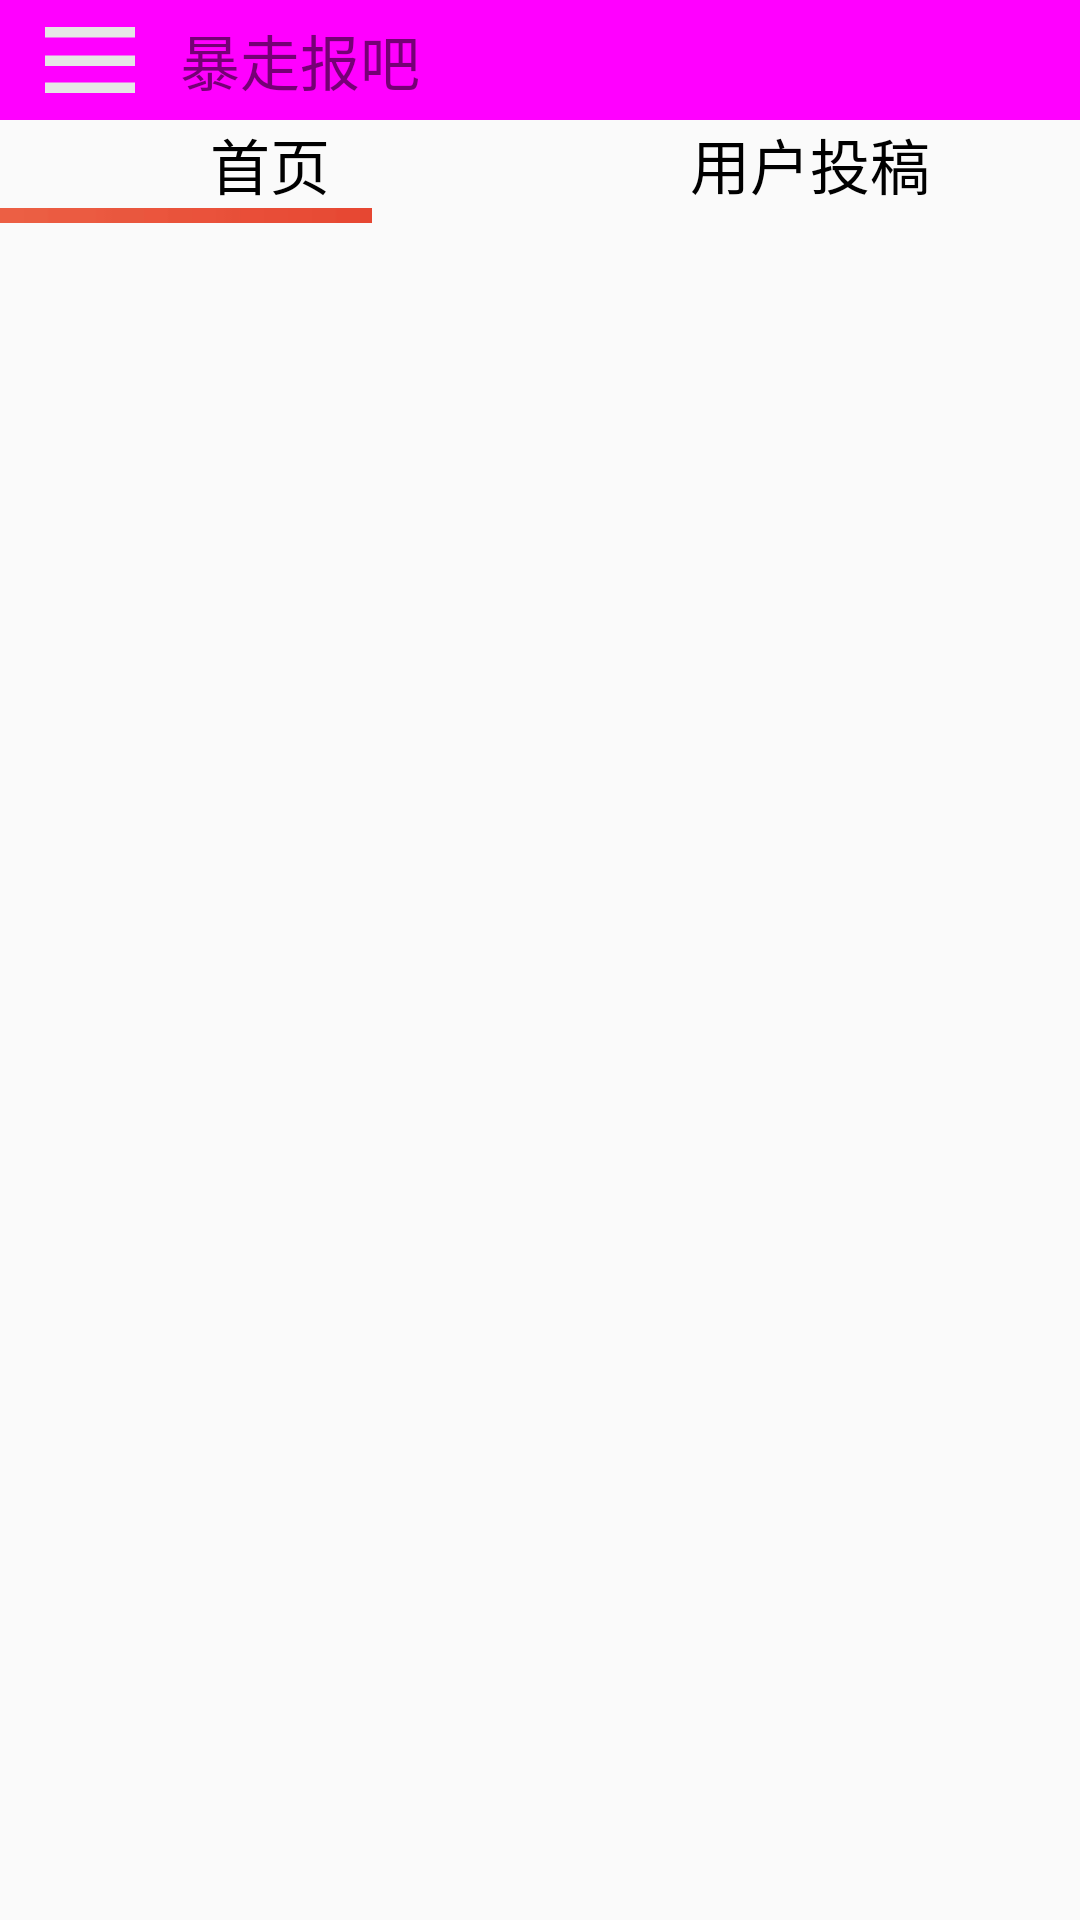

The Android layout XML behind this screen, and the referenced resources:
<!-- AndroidManifest.xml: application theme AppTheme -->
<!-- res/layout/activity_index.xml -->
<?xml version="1.0" encoding="utf-8"?>
<android.support.v4.widget.DrawerLayout xmlns:android="http://schemas.android.com/apk/res/android"
    xmlns:tools="http://schemas.android.com/tools"
    android:id="@+id/activity_index"
    android:layout_width="match_parent"
    android:layout_height="match_parent"
    tools:context="cn.mk95.www.bzrb.activity.IndexActivity">

    <RelativeLayout
        android:layout_width="match_parent"
        android:layout_height="match_parent">

        <LinearLayout
            android:id="@+id/index_top"
            android:layout_width="match_parent"
            android:layout_height="wrap_content"
            android:orientation="vertical">

            <LinearLayout
                android:layout_width="match_parent"
                android:layout_height="wrap_content"
                android:background="@color/color_3">
                <ImageView
                    android:layout_width="40dp"
                    android:layout_height="40dp"
                    android:layout_marginLeft="10dp"
                    android:layout_marginRight="10dp"
                    android:id="@+id/menu"
                    android:src="@drawable/menu"/>
                <TextView
                    android:layout_width="wrap_content"
                    android:layout_height="match_parent"
                    android:gravity="center"
                    android:text="暴走报吧"
                    android:textSize="20dp"/>
            </LinearLayout>
            <LinearLayout
                android:id="@+id/index_nav_linearLayout"
                android:layout_width="match_parent"
                android:layout_height="wrap_content">

                <TextView
                    android:id="@+id/index_nav_1"
                    android:layout_width="match_parent"
                    android:layout_height="match_parent"
                    android:layout_weight="1"
                    android:background="@drawable/index_nav_selector"
                    android:gravity="center"
                    android:text="首页"
                    android:textColor="#000000"
                    android:textSize="20dip" />

                <TextView
                    android:id="@+id/index_nav_2"
                    android:layout_width="match_parent"
                    android:layout_height="match_parent"
                    android:layout_weight="1"
                    android:background="@drawable/index_nav_selector"
                    android:gravity="center"
                    android:text="用户投稿"
                    android:textColor="#000000"
                    android:textSize="20dip" />
            </LinearLayout>
        </LinearLayout>

        <ImageView
            android:id="@+id/scrollbar"
            android:layout_width="match_parent"
            android:layout_height="10dp"
            android:layout_below="@id/index_top"
            android:scaleType="matrix"
            android:src="@drawable/scrollbar" />

        <android.support.v4.view.ViewPager
            android:id="@+id/viewPager"
            android:layout_width="match_parent"
            android:layout_height="wrap_content"
            android:layout_below="@id/scrollbar">

        </android.support.v4.view.ViewPager>
    </RelativeLayout>


    <LinearLayout
        android:layout_width="wrap_content"
        android:layout_height="match_parent"
        android:layout_gravity="start"
        android:background="@color/colorAccent"
        android:orientation="vertical">

        <ListView
            android:id="@+id/main_nav_list"
            android:layout_width="match_parent"
            android:layout_height="match_parent">

        </ListView>
    </LinearLayout>
</android.support.v4.widget.DrawerLayout>
<!-- resources referenced by this layout -->
<resources>
  <color name="colorAccent">#FF4081</color>
  <color name="color_3">#FF00FF</color>
  <!-- drawable index_nav_selector (drawable) -->
  <?xml version="1.0" encoding="utf-8"?>
  <selector xmlns:android="http://schemas.android.com/apk/res/android">
  <item
      android:state_pressed="true"
      android:drawable="@color/colorAccent"/>
  </selector>
  <!-- drawable menu: png bitmap (drawable, 1591 bytes) -->
  <!-- drawable scrollbar: jpg bitmap (drawable, 540 bytes) -->
  <style name="AppTheme" parent="Theme.AppCompat.Light.DarkActionBar">
          
          <item name="colorPrimary">@color/colorPrimary</item>
          <item name="colorPrimaryDark">@color/colorPrimaryDark</item>
          <item name="colorAccent">@color/colorAccent</item>
      </style>
  <color name="colorPrimary">#3F51B5</color>
  <color name="colorPrimaryDark">#303F9F</color>
</resources>
